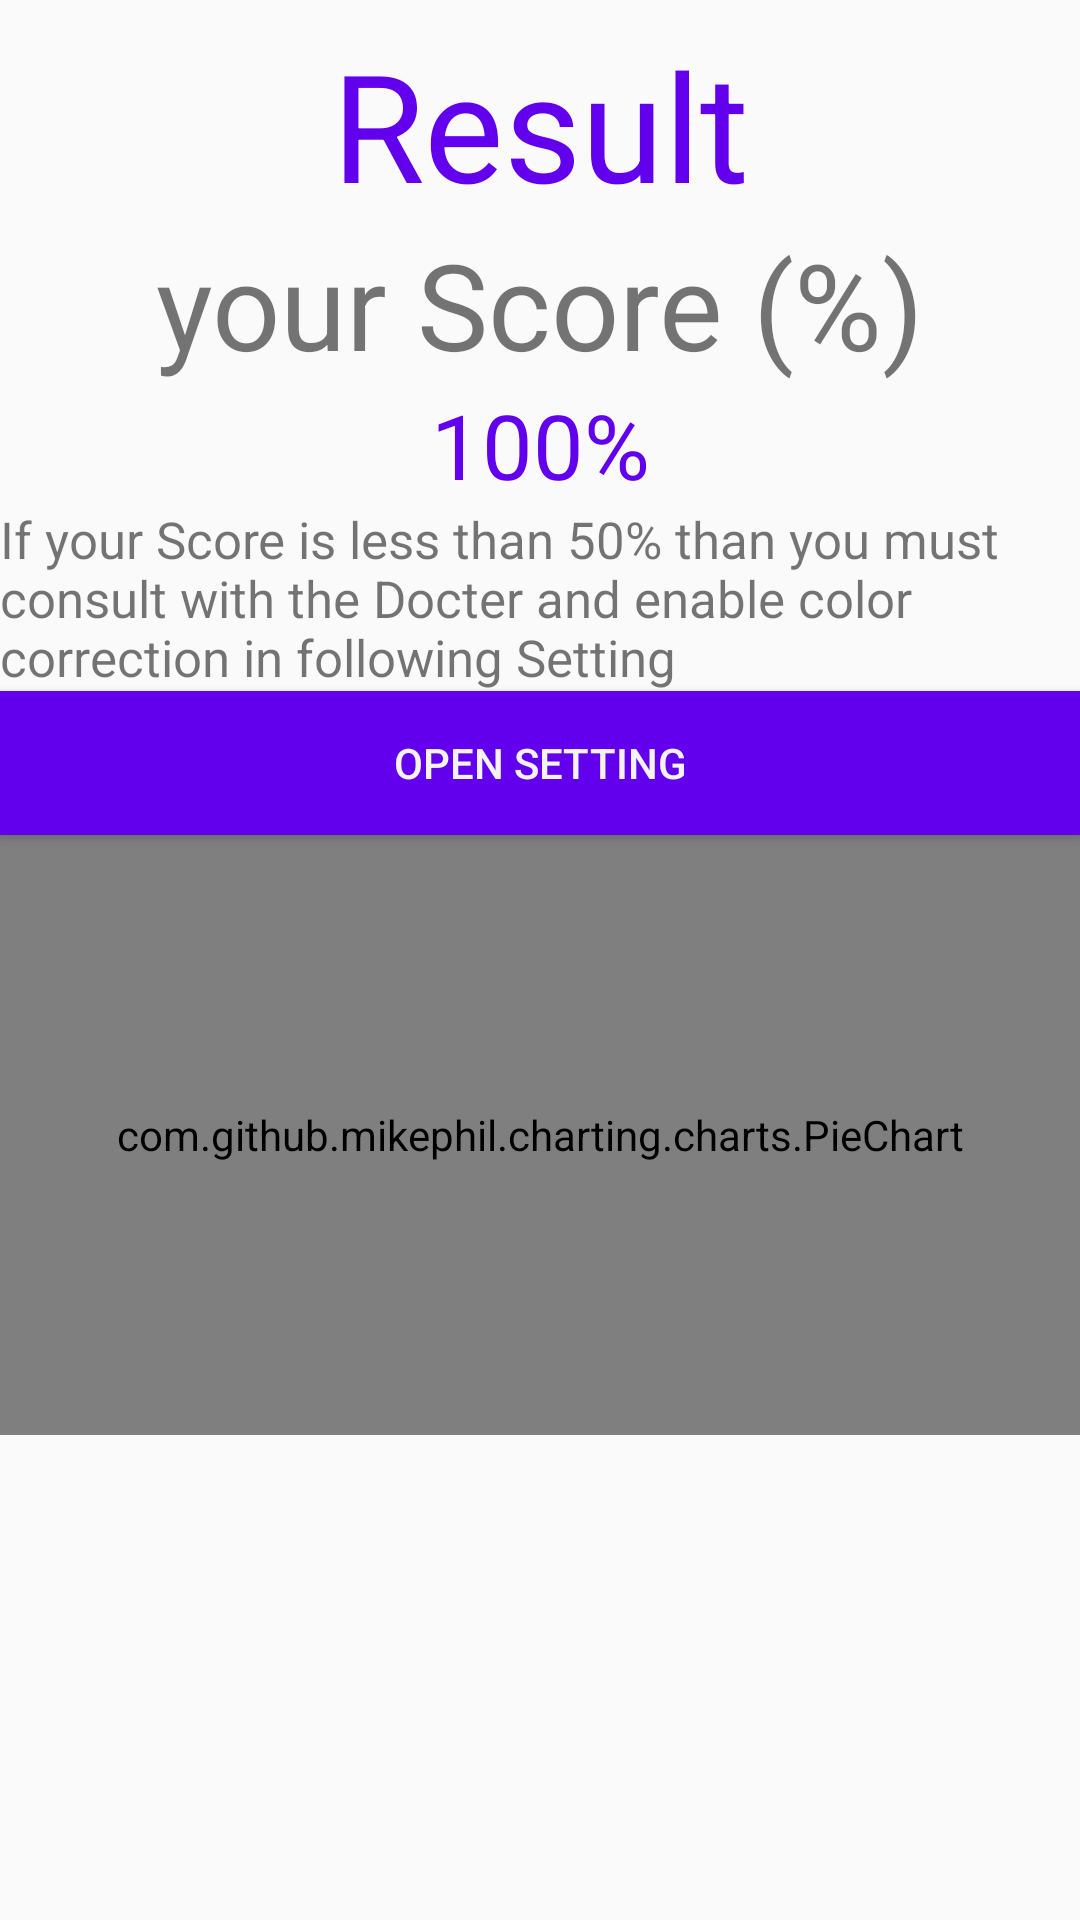

Write the Android layout XML for this screen, with the resource values it uses.
<!-- AndroidManifest.xml: application theme AppTheme.NoActionBar -->
<!-- res/layout/about.xml -->
<?xml version="1.0" encoding="utf-8"?>

<android.support.constraint.ConstraintLayout xmlns:android="http://schemas.android.com/apk/res/android"
    xmlns:app="http://schemas.android.com/apk/res-auto"
    xmlns:tools="http://schemas.android.com/tools"
    android:layout_width="match_parent"
    android:layout_height="match_parent"
    tools:layout_editor_absoluteY="81dp">


    <LinearLayout
        android:id="@+id/linearLayout"
        android:layout_width="0dp"
        android:layout_height="wrap_content"
        android:layout_marginTop="8dp"
        android:orientation="vertical"
        app:layout_constraintEnd_toEndOf="parent"
        app:layout_constraintStart_toStartOf="parent"
        app:layout_constraintTop_toTopOf="parent">

        <TextView
            android:id="@+id/textView4"
            android:layout_width="match_parent"
            android:layout_height="wrap_content"
            android:gravity="center"
            android:text="Result"
            android:textColor="@color/colorPrimary"
            android:textSize="50dp" />

        <TextView
            android:id="@+id/textView5"
            android:layout_width="match_parent"
            android:layout_height="wrap_content"
            android:gravity="center"

            android:text="your Score (%)"
            android:textSize="40dp" />

        <TextView
            android:id="@+id/textView6"
            android:layout_width="match_parent"
            android:layout_height="wrap_content"
            android:gravity="center"
            android:text="100%"
            android:textColor="@color/colorPrimary"
            android:textSize="30dp" />

        <TextView
            android:id="@+id/textView7"
            android:layout_width="match_parent"

            android:layout_height="wrap_content"
            android:text="If your Score is less than 50% than you must consult with the Docter and enable color correction in following Setting "
            android:textSize="17dp" />

        <Button
            android:id="@+id/button2"
            android:layout_width="match_parent"
            android:layout_height="wrap_content"
            android:background="@color/colorPrimary"
            android:text="Open Setting"
            android:textColor="#f3f3f3" />

        <com.github.mikephil.charting.charts.PieChart
            android:id="@+id/piechart_1"
            android:layout_width="match_parent"
            android:layout_height="200sp"></com.github.mikephil.charting.charts.PieChart>

    </LinearLayout>


</android.support.constraint.ConstraintLayout>
<!-- resources referenced by this layout -->
<resources>
  <style name="AppTheme.NoActionBar" parent="Theme.AppCompat.Light.DarkActionBar">
  
      
          <item name="colorPrimary">@color/colorPrimary</item>
          <item name="colorPrimaryDark">@color/colorPrimaryDark</item>
          <item name="colorAccent">@color/colorAccent</item>
      </style>
  <!-- not gathered from this repository: default colours our renderer supplied (Android Studio template values) -->
  <color name="colorPrimary">#FF6200EE</color>
  <color name="colorPrimaryDark">#FF3700B3</color>
  <color name="colorAccent">#FF03DAC5</color>
</resources>
